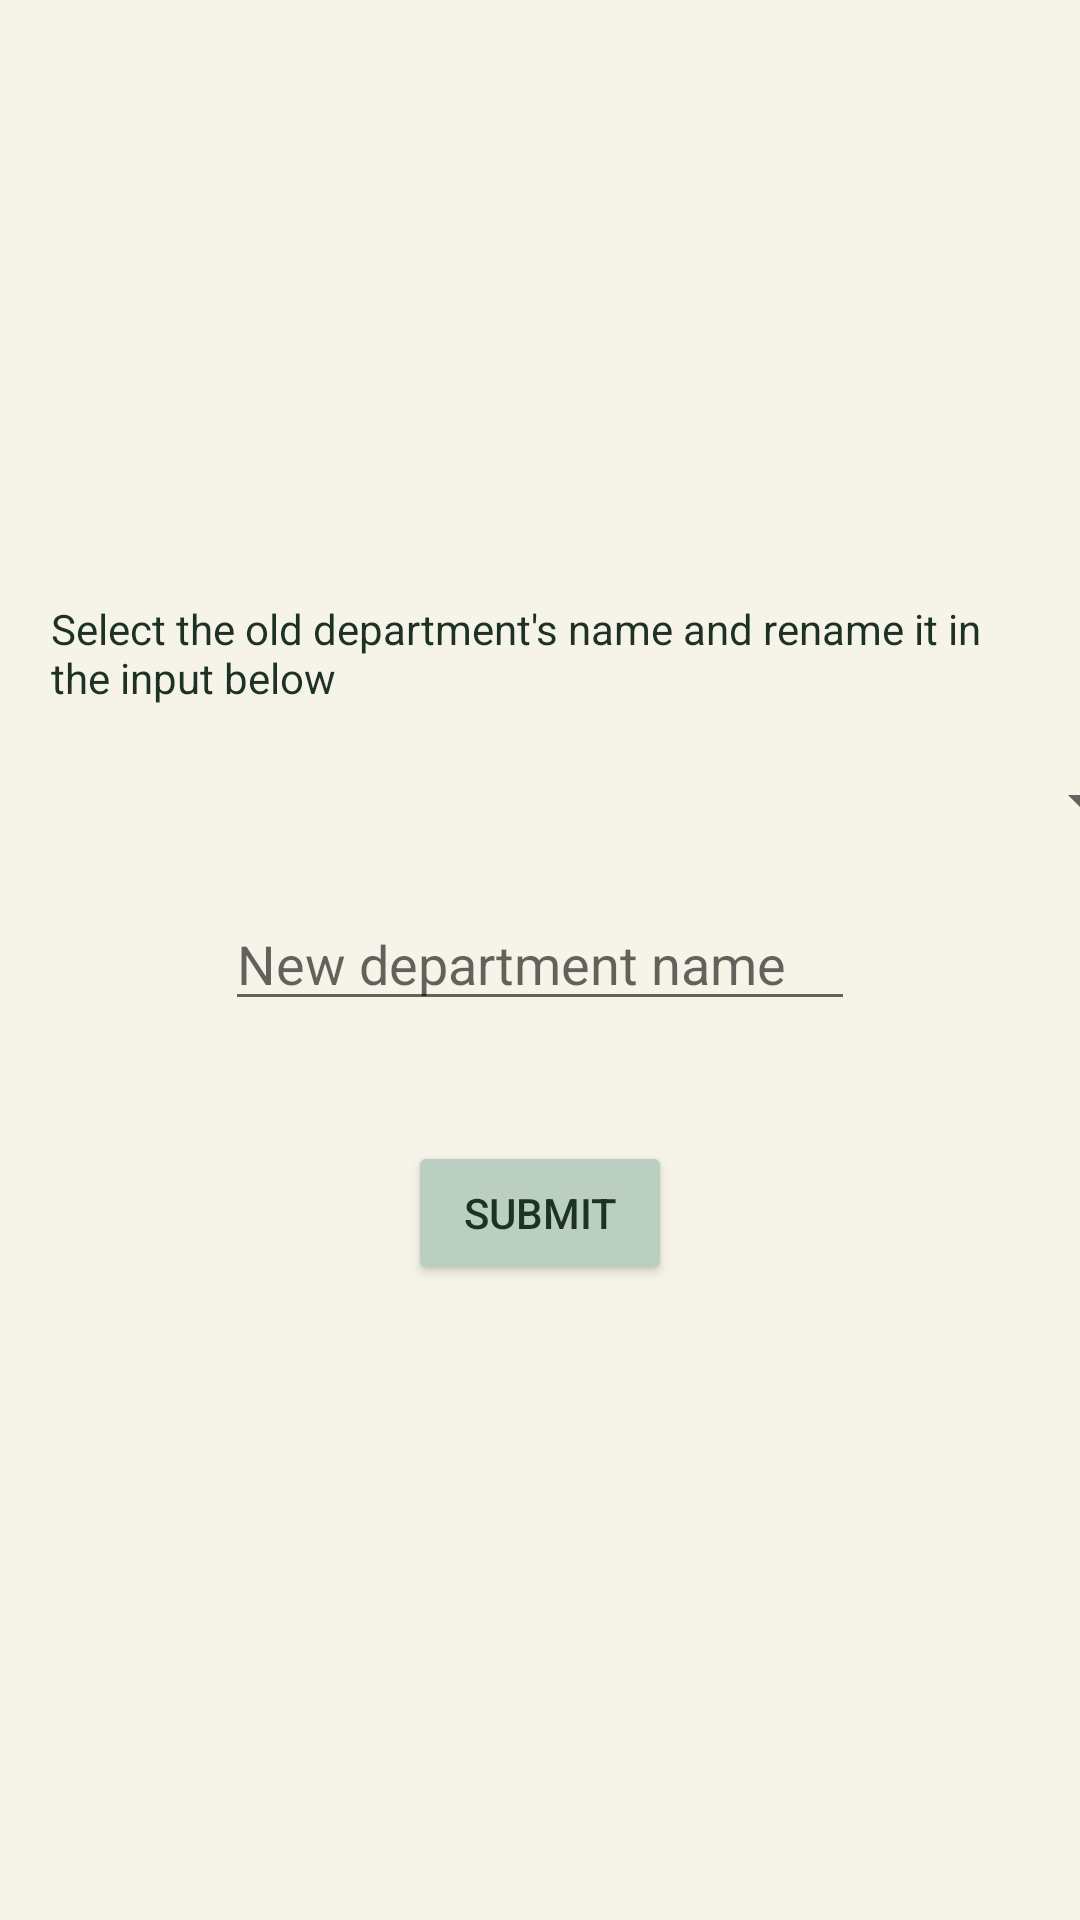

Here is an Android app screen rendered from its layout file. Give the layout XML and the strings, colors and styles it references.
<!-- AndroidManifest.xml: application theme Theme.Licenta -->
<!-- res/layout/fragment_rename_department.xml -->
<?xml version="1.0" encoding="utf-8"?>
<ScrollView xmlns:android="http://schemas.android.com/apk/res/android"
    xmlns:app="http://schemas.android.com/apk/res-auto"
    xmlns:tools="http://schemas.android.com/tools"
    android:layout_width="match_parent"
    android:layout_height="match_parent"
    android:background="@color/beige">

    <androidx.constraintlayout.widget.ConstraintLayout
        android:layout_width="match_parent"
        android:layout_height="match_parent"
        tools:context=".activities.fragments.admin.CreatePrizeFragment">

        <TextView
            android:id="@+id/textView15"
            android:layout_width="326dp"
            android:layout_height="35dp"
            android:layout_marginTop="200dp"
            android:text="@string/rename_department"
            app:layout_constraintEnd_toEndOf="parent"
            app:layout_constraintStart_toStartOf="parent"
            app:layout_constraintTop_toTopOf="parent"
            android:textColor="@color/darkgreen"/>

        <Button
            android:id="@+id/btnSubmitDepartmentNamee"
            android:layout_width="wrap_content"
            android:layout_height="wrap_content"
            android:layout_marginTop="40dp"
            android:text="@string/submit"
            android:textColor="@color/darkgreen"
            android:backgroundTint="@color/lightgreen"
            app:layout_constraintEnd_toEndOf="@+id/edtNewDepartmentName"
            app:layout_constraintStart_toStartOf="@+id/edtNewDepartmentName"
            app:layout_constraintTop_toBottomOf="@+id/edtNewDepartmentName" />

        <Spinner
            android:id="@+id/spinExistingDepartments"
            android:layout_width="409dp"
            android:layout_height="wrap_content"
            android:layout_marginTop="20dp"
            android:textColor="@color/darkgreen"
            app:layout_constraintEnd_toEndOf="parent"
            app:layout_constraintStart_toStartOf="parent"
            app:layout_constraintTop_toBottomOf="@+id/textView15" />

        <EditText
            android:id="@+id/edtNewDepartmentName"
            android:layout_width="wrap_content"
            android:layout_height="wrap_content"
            android:layout_marginTop="20dp"
            android:ems="10"
            android:textColor="@color/darkgreen"
            android:hint="@string/new_department_name"
            android:inputType="textPersonName"
            app:layout_constraintEnd_toEndOf="parent"
            app:layout_constraintStart_toStartOf="parent"
            app:layout_constraintTop_toBottomOf="@+id/spinExistingDepartments" />

    </androidx.constraintlayout.widget.ConstraintLayout>
</ScrollView>
<!-- resources referenced by this layout -->
<resources>
  <color name="beige">#F6F4E8</color>
  <color name="darkgreen">#1D3124</color>
  <color name="lightgreen">#BACEC1</color>
  <string name="new_department_name">New department name</string>
  <string name="rename_department">Select the old department\'s name and rename it in the input below</string>
  <string name="submit">Submit</string>
  <style name="Theme.Licenta" parent="Theme.MaterialComponents.DayNight.NoActionBar">
          
          <item name="colorPrimary">@color/darkgreen</item>
          <item name="colorPrimaryVariant">@color/darkgreen</item>
          <item name="colorOnPrimary">@color/white</item>
          
          <item name="colorSecondary">@color/darkgreen</item>
          <item name="colorSecondaryVariant">@color/teal_700</item>
          <item name="colorOnSecondary">@color/black</item>
          
          <item name="android:statusBarColor" tools:targetApi="l">?attr/colorPrimaryVariant</item>
          
      </style>
  <color name="white">#FFFFFFFF</color>
  <color name="teal_700">#FF018786</color>
  <color name="black">#FF000000</color>
</resources>
